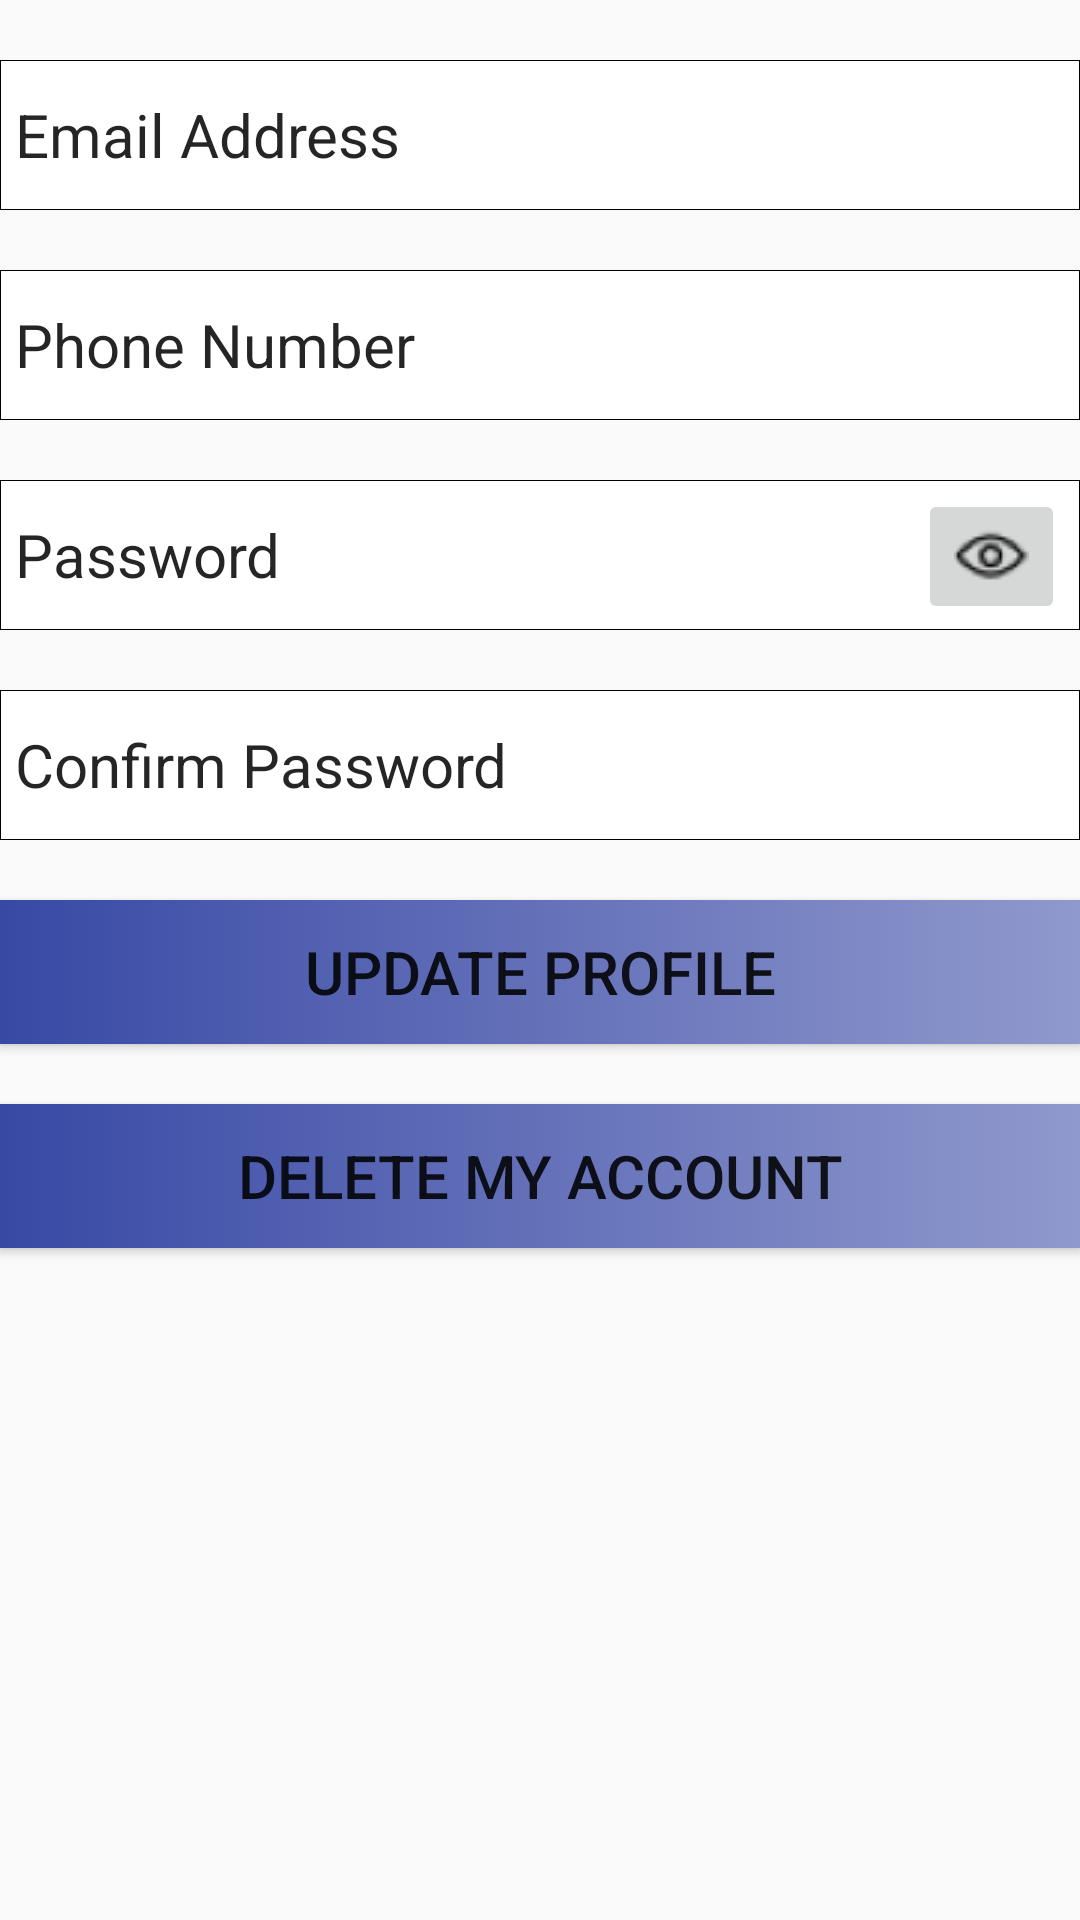

Here is an Android app screen rendered from its layout file. Give the layout XML and the strings, colors and styles it references.
<!-- AndroidManifest.xml: application theme Theme.AppCompat.DayNight.NoActionBar -->
<!-- res/layout/activity_updatestudent.xml -->
<?xml version="1.0" encoding="utf-8"?>
<LinearLayout xmlns:android="http://schemas.android.com/apk/res/android"
    xmlns:app="http://schemas.android.com/apk/res-auto"
    xmlns:tools="http://schemas.android.com/tools"
    android:layout_width="330dp"
    android:layout_height="wrap_content"
    android:layout_gravity="center"
    android:layout_marginTop="30dp"
    android:orientation="vertical"
    tools:context=".updatestudent">


    <EditText
        android:id="@+id/email"
        android:layout_width="match_parent"
        android:layout_height="50dp"
        android:layout_centerHorizontal="true"
        android:layout_marginTop="20dp"
        android:background="@drawable/normal_corner"
        android:hint="Email Address"
        android:singleLine="true"
        android:textColor="@color/black"
        android:textColorHint="@color/hint_color"
        android:textSize="20dp" />

    <EditText
        android:id="@+id/mob_no"
        android:layout_width="match_parent"
        android:layout_height="50dp"
        android:layout_centerHorizontal="true"
        android:layout_marginTop="20dp"
        android:background="@drawable/normal_corner"
        android:hint="Phone Number"
        android:inputType="phone"
        android:singleLine="true"
        android:textColor="@color/black"
        android:textColorHint="@color/hint_color"
        android:textSize="20dp" />
       <RelativeLayout
        android:layout_width="wrap_content"
        android:layout_height="wrap_content">

        <EditText
            android:id="@+id/pass"
            android:layout_width="match_parent"
            android:layout_height="50dp"
            android:layout_centerHorizontal="true"
            android:layout_marginTop="20dp"
            android:background="@drawable/normal_corner"
            android:hint="Password"
            android:paddingEnd="20dp"
            android:password="true"
            android:singleLine="true"
            android:textColor="@color/black"
            android:textColorHint="@color/hint_color"
            android:textSize="20dp" />

        <ImageButton
            android:id="@+id/visi"
            android:layout_width="wrap_content"
            android:layout_height="wrap_content"
            android:layout_alignEnd="@id/pass"
            android:layout_marginTop="23dp"
            android:layout_marginRight="5dp"
            android:src="@drawable/view" />
    </RelativeLayout>

    <EditText
        android:id="@+id/pass_re"
        android:layout_width="match_parent"
        android:layout_height="50dp"
        android:layout_centerHorizontal="true"
        android:layout_marginTop="20dp"
        android:background="@drawable/normal_corner"
        android:hint="Confirm Password"
        android:paddingEnd="20dp"
        android:password="true"
        android:singleLine="true"
        android:textColor="@color/black"
        android:textColorHint="@color/hint_color"
        android:textSize="20dp"
        />

    <Button
        android:id="@+id/submit"
        android:layout_width="match_parent"
        android:layout_height="wrap_content"
        android:layout_below="@id/frame"
        android:layout_marginTop="20dp"
        android:background="@drawable/gradient_1"
        android:text="Update Profile"
        android:textSize="20dp" />

    <Button
        android:id="@+id/del"
        android:layout_width="match_parent"
        android:layout_height="wrap_content"
        android:layout_below="@id/frame"
        android:layout_marginTop="20dp"
        android:background="@drawable/gradient_1"
        android:text="Delete My Account"
        android:textSize="20dp" />
    <TextView
        android:id="@+id/txt"
        android:layout_width="wrap_content"
        android:layout_height="wrap_content"
        android:visibility="gone" />

</LinearLayout>
<!-- resources referenced by this layout -->
<resources>
  <color name="black">#FF000000</color>
  <color name="hint_color">#DA000000</color>
  <!-- drawable gradient_1 (drawable) -->
  <?xml version="1.0" encoding="utf-8"?>
  <selector xmlns:android="http://schemas.android.com/apk/res/android">    <item>        <shape>            <gradient                android:startColor="#3849A5"                android:endColor="#9099CD"                android:type="linear" />        </shape>    </item></selector>
  <!-- drawable normal_corner (drawable) -->
  <?xml version="1.0" encoding="utf-8"?>
  <shape xmlns:android="http://schemas.android.com/apk/res/android"><stroke android:width="0.25dp"/>    <solid android:color="#fff"/>    <padding        android:bottom="5dp"        android:left="5dp"        android:right="5dp"        android:top="5dp"/></shape>
  <!-- drawable view: png bitmap (drawable, 720 bytes) -->
</resources>
